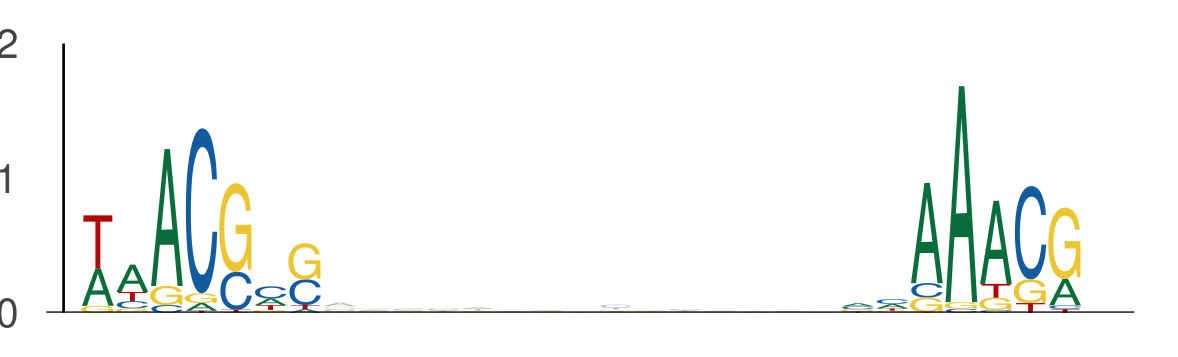

Source data for this figure (header and first rows):
seq_index, start_position, end_position, is_reversed_complement
1955, 87, 94, 0
1955, 109, 116, 0
1703, 111, 118, 0
1703, 133, 140, 0
3791, 111, 118, 0
3791, 133, 140, 0
411, 17, 24, 0
411, 39, 46, 0
4725, 116, 123, 0
4725, 138, 145, 0
2540, 111, 118, 0
2540, 133, 140, 0
2671, 87, 94, 0
2671, 109, 116, 0
5287, 87, 94, 0
5287, 109, 116, 0
4296, 99, 106, 0
4296, 121, 128, 0
5413, 87, 94, 0
5413, 109, 116, 0
5378, 87, 94, 0
5378, 109, 116, 0
4235, 31, 38, 0
4235, 53, 60, 0
1333, 17, 24, 0
1333, 39, 46, 0
4428, 87, 94, 0
4428, 109, 116, 0
4247, 87, 94, 0
4247, 109, 116, 0
311, 87, 94, 0
311, 109, 116, 0
2099, 23, 30, 0
2099, 45, 52, 0
4025, 47, 54, 0
4025, 69, 76, 0
5596, 39, 46, 0
5596, 61, 68, 0
3223, 87, 94, 0
3223, 109, 116, 0
3649, 48, 55, 0
3649, 70, 77, 0
1925, 35, 42, 0
1925, 57, 64, 0
3958, 113, 120, 0
3958, 135, 142, 0
1515, 35, 42, 0
1515, 57, 64, 0
4766, 118, 125, 0
4766, 140, 147, 0
23, 113, 120, 0
23, 135, 142, 0
2543, 87, 94, 0
2543, 109, 116, 0
887, 50, 57, 0
887, 72, 79, 0
5472, 87, 94, 0
5472, 109, 116, 0
3515, 110, 117, 0
3515, 132, 139, 0
... 282 more rows
